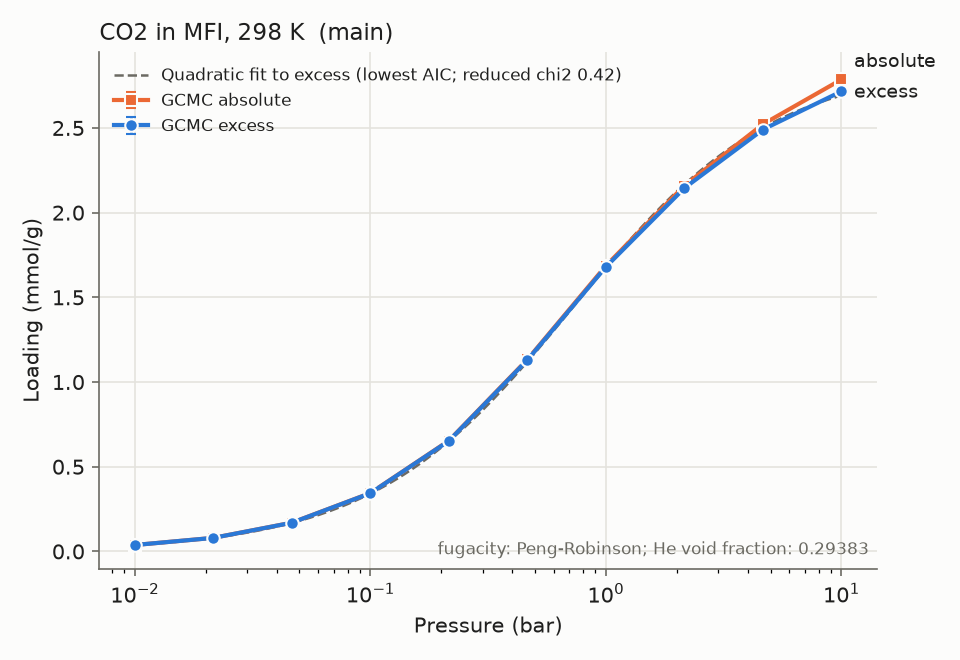

The data file committed next to this chart (first rows):
material_id, adsorbate, T_K, P_bar, loading_mmol_g, loading_err_mmol_g, basis, source, source_id, doi, notes
MFI, CO2, 298.0, 0.01, 0.03778, 0.0005804, excess, sim, f2b33c0176, , main;relerr>5%
MFI, CO2, 298.0, 0.01, 0.03784, 0.0005804, absolute, sim, f2b33c0176, , main;relerr>5%
MFI, CO2, 298.0, 0.02154, 0.07981, 0.001042, excess, sim, 7322be81c1, , main;drift;relerr>5%
MFI, CO2, 298.0, 0.02154, 0.07995, 0.001042, absolute, sim, 7322be81c1, , main;drift;relerr>5%
MFI, CO2, 298.0, 0.04642, 0.1692, 0.003334, excess, sim, 6769ce2109, , main;relerr>5%
MFI, CO2, 298.0, 0.04642, 0.1695, 0.003334, absolute, sim, 6769ce2109, , main;relerr>5%
MFI, CO2, 298.0, 0.1, 0.3437, 0.00665, excess, sim, b28a3652ed, , main;relerr>5%
MFI, CO2, 298.0, 0.1, 0.3444, 0.00665, absolute, sim, b28a3652ed, , main;relerr>5%
MFI, CO2, 298.0, 0.2154, 0.6524, 0.004064, excess, sim, 42b6f21b21, , main
MFI, CO2, 298.0, 0.2154, 0.6538, 0.004064, absolute, sim, 42b6f21b21, , main
MFI, CO2, 298.0, 0.4642, 1.13, 0.02304, excess, sim, cc6a58ccfd, , main
MFI, CO2, 298.0, 0.4642, 1.133, 0.02304, absolute, sim, cc6a58ccfd, , main
MFI, CO2, 298.0, 1.0, 1.68, 0.01413, excess, sim, 12356592c9, , main
MFI, CO2, 298.0, 1.0, 1.686, 0.01413, absolute, sim, 12356592c9, , main
MFI, CO2, 298.0, 2.154, 2.145, 0.01476, excess, sim, f74e34181a, , main
MFI, CO2, 298.0, 2.154, 2.16, 0.01476, absolute, sim, f74e34181a, , main
MFI, CO2, 298.0, 4.642, 2.491, 0.01918, excess, sim, fdb23b0b0a, , main
MFI, CO2, 298.0, 4.642, 2.522, 0.01918, absolute, sim, fdb23b0b0a, , main
MFI, CO2, 298.0, 10.0, 2.716, 0.02133, excess, sim, b96a853f0e, , main
MFI, CO2, 298.0, 10.0, 2.786, 0.02133, absolute, sim, b96a853f0e, , main
